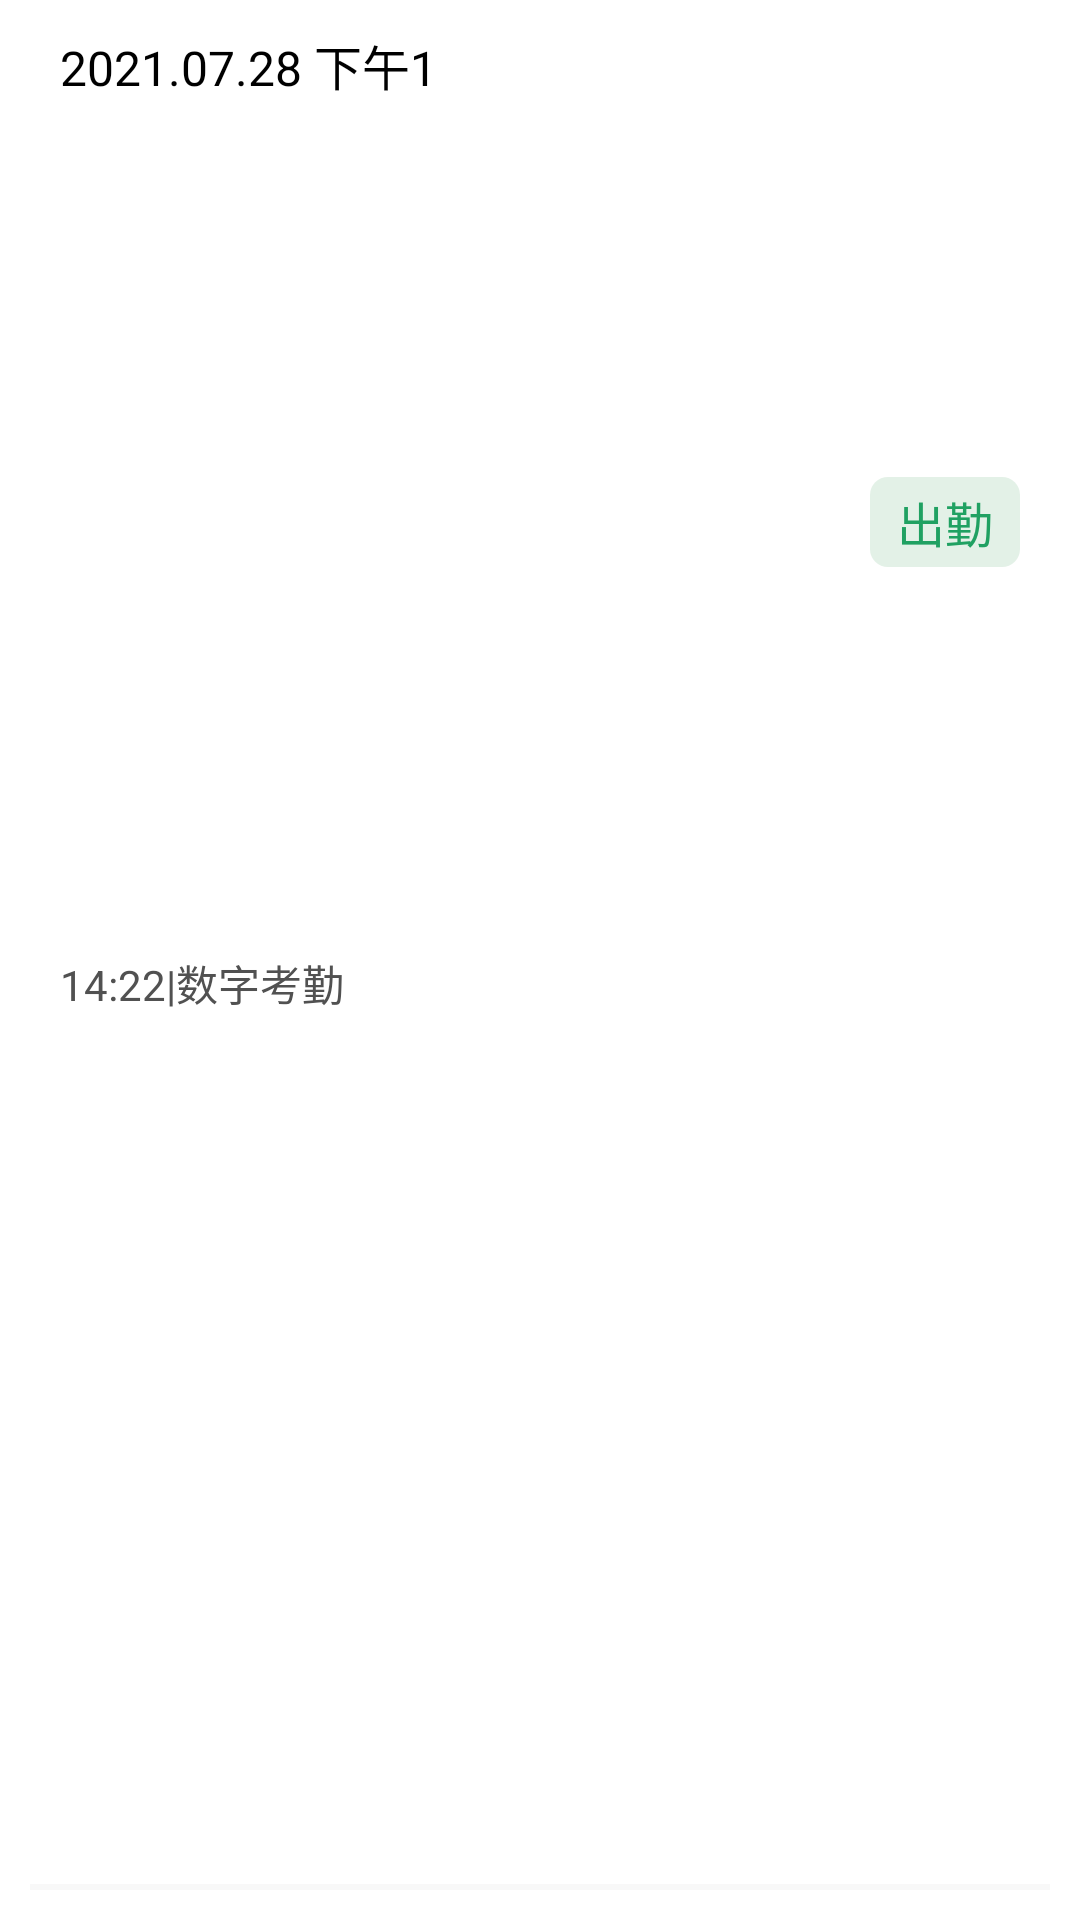

Android layout source for this screen:
<!-- AndroidManifest.xml: application theme Theme.MapleLeaves -->
<!-- res/layout/check_item.xml -->
<?xml version="1.0" encoding="utf-8"?>
<androidx.constraintlayout.widget.ConstraintLayout xmlns:android="http://schemas.android.com/apk/res/android"
    android:layout_width="match_parent"
    android:layout_height="wrap_content"
    android:padding="10dp"
    xmlns:app="http://schemas.android.com/apk/res-auto"
    android:elevation="10dp">

    <TextView
        android:id="@+id/tv_sign_in_name"
        android:layout_width="wrap_content"
        android:layout_height="wrap_content"
        app:layout_constraintTop_toTopOf="parent"
        app:layout_constraintStart_toStartOf="parent"
        android:layout_marginStart="10dp"
        android:text="@string/student_sign_in_name"
        android:textSize="16sp"
        android:textColor="@color/black"/>

    <TextView
        android:id="@+id/tv_datetime"
        android:layout_width="wrap_content"
        android:layout_height="wrap_content"
        android:layout_marginTop="8dp"
        app:layout_constraintTop_toBottomOf="@+id/tv_sign_in_name"
        app:layout_constraintStart_toStartOf="@id/tv_sign_in_name"
        app:layout_constraintBottom_toTopOf="@id/line1"
        android:layout_marginBottom="14dp"
        android:text="@string/student_sign_in_datetime"
        android:textSize="14sp"
        android:textColor="@color/shenghui"/>

    <TextView
        android:id="@+id/tv_result"
        android:layout_width="50dp"
        android:layout_height="30dp"
        app:layout_constraintTop_toTopOf="@+id/tv_sign_in_name"
        app:layout_constraintEnd_toEndOf="parent"
        app:layout_constraintBottom_toBottomOf="@+id/tv_datetime"
        android:layout_marginEnd="10dp"
        android:text="@string/attendance"
        android:textSize="16sp"
        android:textColor="@color/theme"
        android:gravity="center"
        android:background="@drawable/shape_btn_slight_circular"/>

    <View
        android:id="@+id/line1"
        android:layout_width="match_parent"
        android:layout_height="2dp"
        android:background="@color/qianhui"
        app:layout_constraintStart_toStartOf="parent"
        app:layout_constraintEnd_toEndOf="parent"
        app:layout_constraintBottom_toBottomOf="parent"/>

</androidx.constraintlayout.widget.ConstraintLayout>
<!-- resources referenced by this layout -->
<resources>
  <color name="black">#FF000000</color>
  <color name="qianhui">#F8F8F8</color>
  <color name="shenghui">#515151</color>
  <color name="theme">@color/cuilv</color>
  <!-- drawable shape_btn_slight_circular (drawable) -->
  <?xml version="1.0" encoding="utf-8"?>
  <shape xmlns:android="http://schemas.android.com/apk/res/android">
      <corners android:radius="6dp" />
      <solid android:color="#E3F1E7" />
  </shape>
  <string name="attendance">出勤</string>
  <string name="student_sign_in_datetime">14:22|数字考勤</string>
  <string name="student_sign_in_name">2021.07.28 下午1</string>
  <style name="Theme.MapleLeaves" parent="Theme.MaterialComponents.DayNight.NoActionBar">
          
          <item name="colorPrimary">@color/theme</item>
          <item name="colorPrimaryVariant">@color/theme</item>
          <item name="colorOnPrimary">@color/white</item>
          
          <item name="colorSecondary">@color/teal_200</item>
          <item name="colorSecondaryVariant">@color/teal_700</item>
          <item name="colorOnSecondary">@color/black</item>
          
          <item name="android:statusBarColor" tools:targetApi="l">?attr/colorPrimaryVariant</item>
          
      </style>
  <color name="cuilv">#20A162</color>
  <color name="white">#FFFFFFFF</color>
  <color name="teal_200">#FF03DAC5</color>
  <color name="teal_700">#FF018786</color>
</resources>
